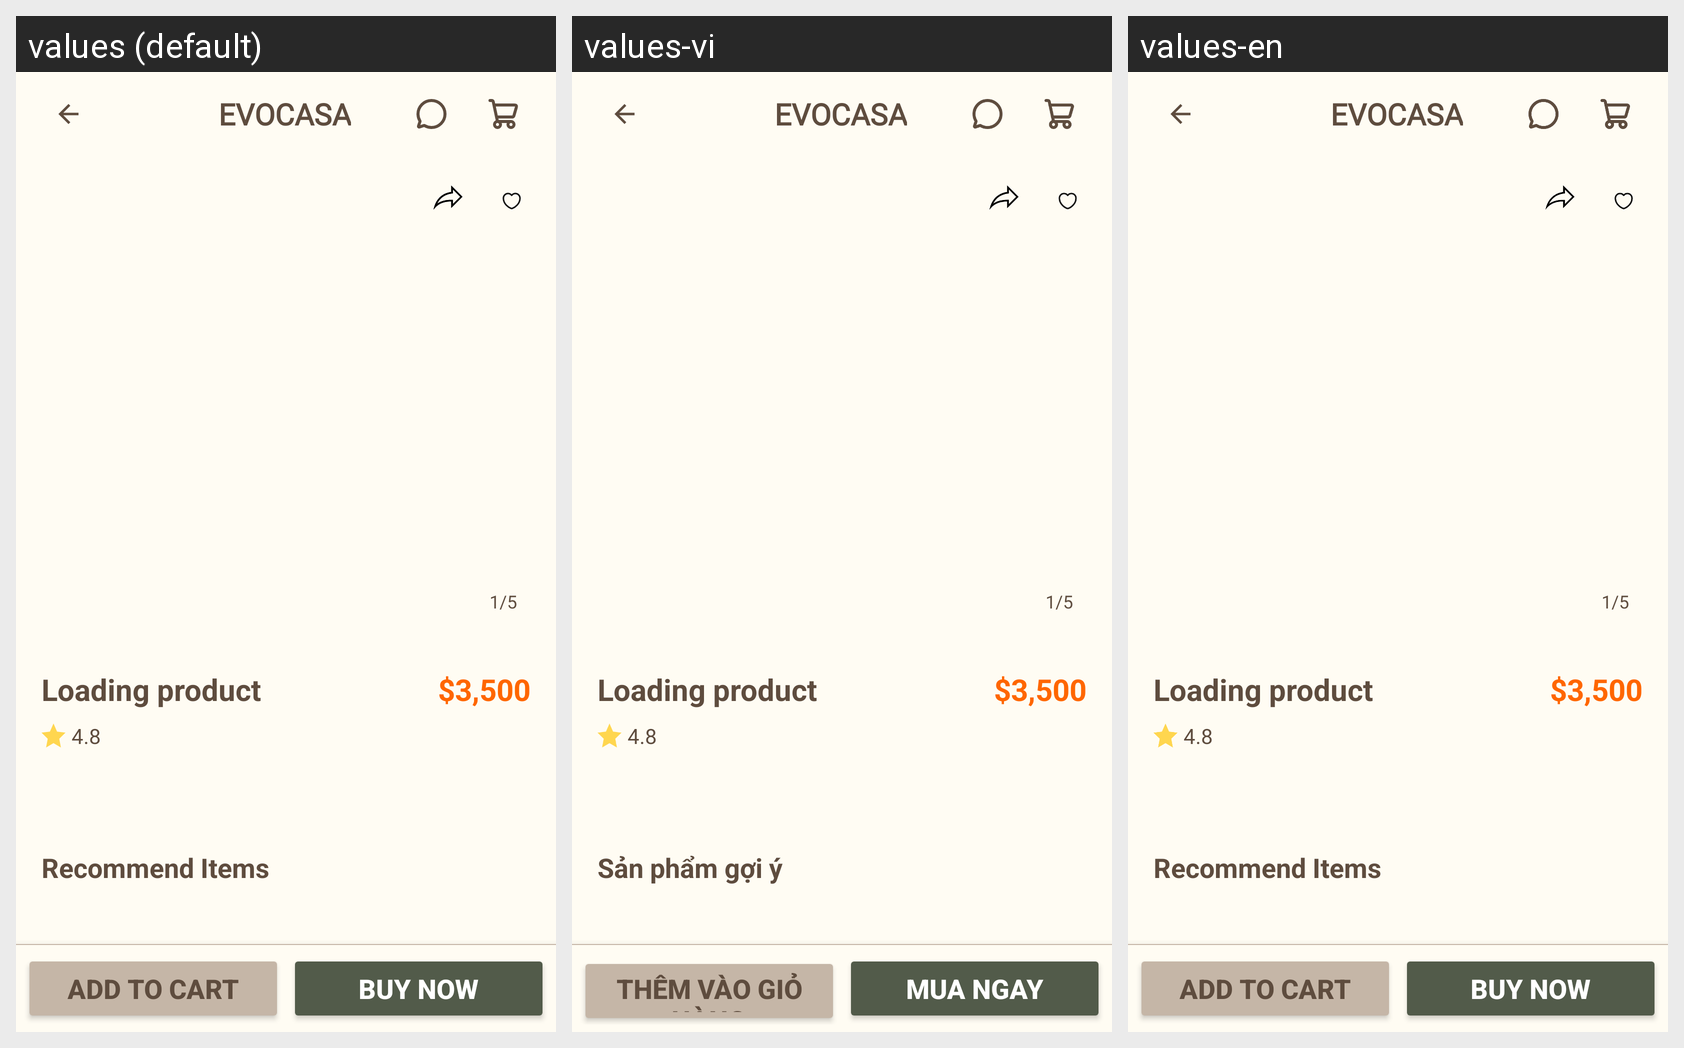

This grid shows one Android layout under several languages. Give, for every string resource on the screen, its name, the default text and each shown locale's text.
Android screen res/layout/activity_product_details.xml rendered under 3 locales, left to right: values (default), values-vi, values-en. Device: Nexus 5 (rendered at 1080×1920; each locale shown at half size, 540×960, under a caption strip naming it); theme Theme.EvoCasa.
Strings drawn on this screen, with the default value and each locale's value (text and hints the layout hard-codes, and strings that could not be matched under every locale, appear in the picture but are not listed):

title_rcm_items
  values: Recommend Items
  values-vi: Sản phẩm gợi ý
  values-en: Recommend Items

title_add_to_cart
  values: ADD TO CART
  values-vi: THÊM VÀO GIỎ HÀNG
  values-en: ADD TO CART

title_buy_now
  values: BUY NOW
  values-vi: MUA NGAY
  values-en: BUY NOW

title_EVOCASA
  values: EVOCASA
  values-vi: EVOCASA
  values-en: EVOCASA
